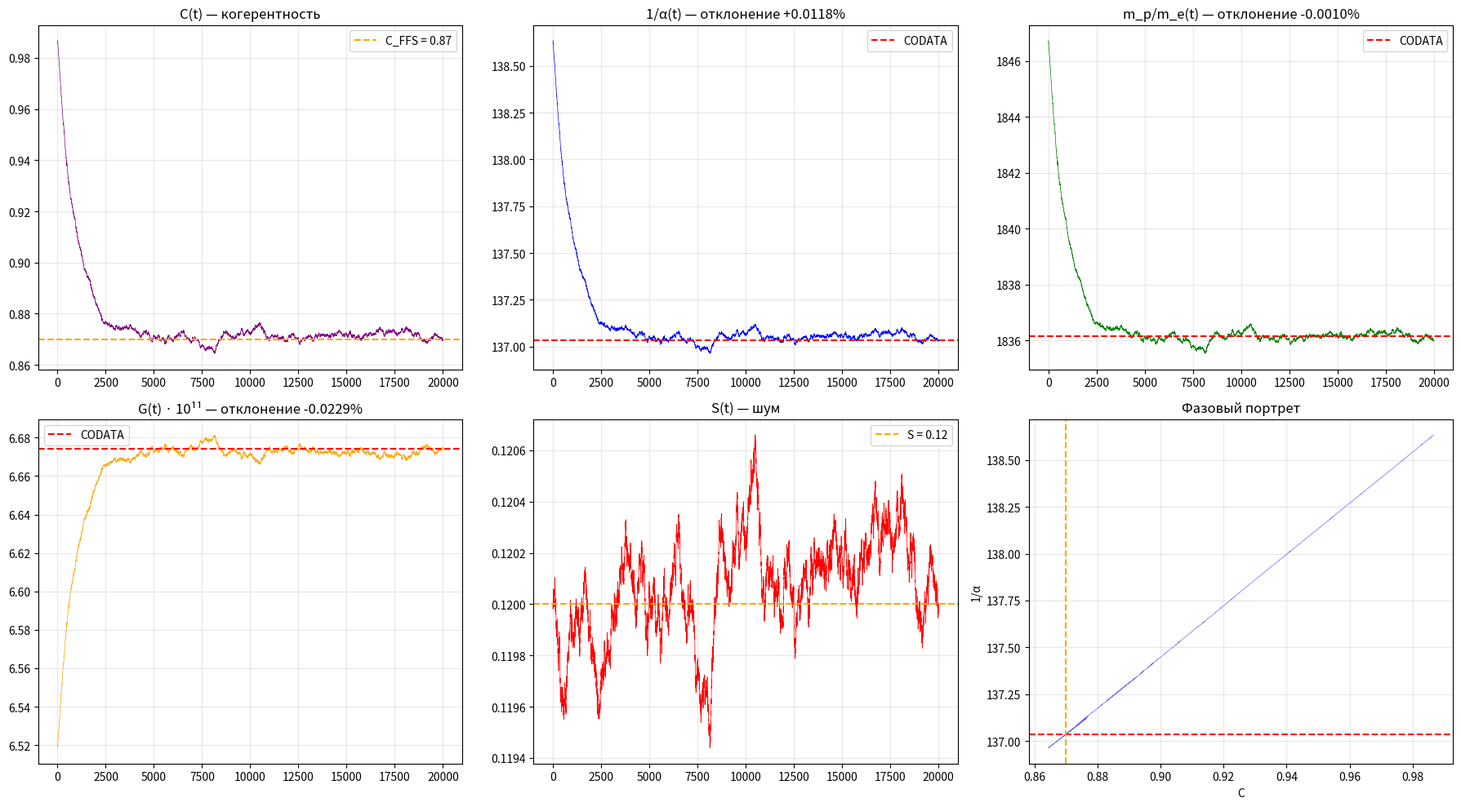

The matplotlib source for this figure:
#!/usr/bin/env python3
# -*- coding: utf-8 -*-

"""
🌀 ETVP PRECISE — Точные значения констант при заданных C_FFS и S_cycle
================================================================================
ЗАДАЁШЬ:
  - C_FFS  — когерентность/плотность/упругость вакуума
  - S_cycle — шум (энтропия цикла)

ПОЛУЧАЕШЬ:
  - Точные значения 1/α, m_p/m_e, G
  - Отклонение от CODATA
  - Что "рождается" при данных условиях (частицы, режимы)
================================================================================
"""

import numpy as np
import matplotlib.pyplot as plt

# =============================================================================
# 0. ГЕОМЕТРИЧЕСКИЙ БАЗИС
# =============================================================================

PHI = (1.0 + np.sqrt(5.0)) / 2.0
PI  = np.pi
SQ3 = np.sqrt(3.0)

C_MIN = 1.0 / (PHI ** 10)
C_MAX = 1.0 - 1.0 / (PHI ** 20)

# =============================================================================
# 1. ТОЧКИ УПРАВЛЕНИЯ — МЕНЯЙ ЗДЕСЬ
# =============================================================================

# >>> ВЫБЕРИ УСЛОВИЯ ВАКУУМА <<<
C_FFS   = 0.87    # когерентность системы (плотность вакуума)
S_CYCLE = 0.12    # шум (энтропия цикла)

# Точки перехода clip → tanh (можно менять)
C_SOFT_LOW  = 0.999333
C_SOFT_HIGH = 1.0

# =============================================================================
# 2. ФОРМУЛЫ КОНСТАНТ (из E8 + Троица Φ, π, √3)
# =============================================================================

W_ALPHA = (PHI**12) * (PI**-4) * (SQ3**3) * 2
W_MASS  = (PHI**5)  * (PI**3)  * (SQ3**4) * 0.5
W_G     = (PHI**-43) * (PI**-1) * (SQ3**-5) * 2

E8 = np.array([
    [ 2, -1,  0,  0,  0,  0,  0,  0],
    [-1,  2, -1,  0,  0,  0,  0,  0],
    [ 0, -1,  2, -1,  0,  0,  0,  0],
    [ 0,  0, -1,  2, -1,  0,  0,  0],
    [ 0,  0,  0, -1,  2, -1,  0, -1],
    [ 0,  0,  0,  0, -1,  2, -1,  0],
    [ 0,  0,  0,  0,  0, -1,  2,  0],
    [ 0,  0,  0,  0, -1,  0,  0,  2]
], dtype=float)

eigvals = np.sort(np.linalg.eigvalsh(E8))

alpha_base = eigvals[7] * W_ALPHA
mass_base  = eigvals[2] * W_MASS
G_base     = eigvals[3] * W_G

CODATA = {
    "1/α": 137.035999084,
    "m_p/m_e": 1836.15267343,
    "G": 6.67430e-11,
}

COEFFS = {
    "1/α":     (0.1,  -0.05),
    "m_p/m_e": (0.05, -0.02),
    "G":       (-0.2,  0.1),
}

# =============================================================================
# 3. ФУНКЦИЯ УДЕРЖАНИЯ
# =============================================================================

def etve_tanh_limit(C, c_min=C_MIN, c_max=C_MAX,
                    c_soft_low=C_SOFT_LOW, c_soft_high=C_SOFT_HIGH):
    c_clip = np.clip(C, c_min, c_max)
    E = (C - c_min) / (c_max - c_min + 1e-12)
    c_tanh = c_min + (np.tanh(E * 2.0) * 0.5 + 0.5) * (c_max - c_min)
    if C <= c_soft_low:
        w = 0.0
    elif C >= c_soft_high:
        w = 1.0
    else:
        t = (C - c_soft_low) / (c_soft_high - c_soft_low)
        w = t * t * (3.0 - 2.0 * t)
    return (1.0 - w) * c_clip + w * c_tanh


# =============================================================================
# 4. ТОЧНЫЕ ЗНАЧЕНИЯ ПРИ ЗАДАННЫХ УСЛОВИЯХ
# =============================================================================

def compute_constants(C_FFS, S_cycle, n_steps=20000):
    """Возвращает точные значения констант при заданных C_FFS, S_cycle."""
    C = C_MAX
    S = S_cycle
    history = {"C": [], "S": [], "alpha": [], "mass": [], "G": []}

    for i in range(n_steps):
        noise = 0.001 * np.random.randn()
        C = C * (1.0 - 0.001) + 0.001 * C_FFS + noise * 0.1
        S = S * (1.0 - 0.001) + 0.001 * S_cycle + noise * 0.01
        S = max(0.0, min(1.0, S))
        C = etve_tanh_limit(C)

        dC = C - C_FFS
        dS = S - S_cycle

        alpha = alpha_base * (1 + COEFFS["1/α"][0]*dC + COEFFS["1/α"][1]*dS)
        mass  = mass_base  * (1 + COEFFS["m_p/m_e"][0]*dC + COEFFS["m_p/m_e"][1]*dS)
        G     = G_base     * (1 + COEFFS["G"][0]*dC + COEFFS["G"][1]*dS)

        history["C"].append(C)
        history["S"].append(S)
        history["alpha"].append(alpha)
        history["mass"].append(mass)
        history["G"].append(G)

    n_avg = n_steps // 10
    return {
        "C_mean": np.mean(history["C"][-n_avg:]),
        "S_mean": np.mean(history["S"][-n_avg:]),
        "alpha": np.mean(history["alpha"][-n_avg:]),
        "mass": np.mean(history["mass"][-n_avg:]),
        "G": np.mean(history["G"][-n_avg:]),
        "history": history,
    }


# =============================================================================
# 5. ЧТО "РОЖДАЕТСЯ" ИЗ ВАКУУМА ПРИ ДАННЫХ УСЛОВИЯХ
# =============================================================================

def what_is_born(C_FFS, S_cycle):
    """Определяет, что может существовать при данных C_FFS и S_cycle."""
    print("\n" + "=" * 80)
    print(f"🌱 ЧТО РОЖДАЕТСЯ ИЗ ВАКУУМА ПРИ C_FFS = {C_FFS}, S_cycle = {S_cycle}")
    print("=" * 80)

    modes = []

    if C_FFS <= 0.05:
        modes.append("Глубокая ЧД — сингулярность")
    if 0.05 < C_FFS <= 0.3:
        modes.append("Около ЧД — сильное поле")
    if 0.3 < C_FFS <= 0.5:
        modes.append("Плазма — LENR возможен")
    if 0.5 < C_FFS <= 0.8:
        modes.append("Холодная материя")
    if 0.8 < C_FFS <= 0.95:
        modes.append("Наш режим — CODATA")
    if 0.95 < C_FFS <= 0.99:
        modes.append("Высококогерентный оператор")
    if 0.99 < C_FFS <= 0.999:
        modes.append("Ранняя Вселенная")
    if C_FFS > 0.999:
        modes.append("Абсолютный вакуум")

    print(f"\n   Режимы:")
    for m in modes:
        print(f"      • {m}")

    # Что рождается
    print(f"\n   Что рождается:")
    if C_FFS > 0.95:
        print("      • Устойчивые солитоны (электроны, кварки)")
        print("      • Высокая когерентность → стабильная материя")
    elif C_FFS > 0.8:
        print("      • Стабильная материя (наш режим)")
        print("      • Константы ≈ CODATA")
    elif C_FFS > 0.5:
        print("      • Нестабильная материя")
        print("      • Возможны LENR-реакции")
    elif C_FFS > 0.3:
        print("      • Плазма")
        print("      • Термоядерные реакции")
    else:
        print("      • Сингулярность")
        print("      • Материя распадается")

    # Что с константами
    print(f"\n   Что с константами:")
    if abs(C_FFS - 0.87) < 0.01:
        print("      • Значения ≈ CODATA")
    elif C_FFS > 0.87:
        print(f"      • Сдвиг вверх: ΔK/K ~ +{0.1*(C_FFS-0.87)*100:.2f}%")
    else:
        print(f"      • Сдвиг вниз: ΔK/K ~ {0.1*(C_FFS-0.87)*100:.2f}%")


# =============================================================================
# 6. ЗАПУСК
# =============================================================================

if __name__ == "__main__":

    print("=" * 80)
    print("🌀 ETVP PRECISE — Точные значения констант")
    print("=" * 80)
    print(f"\n🔧 ЗАДАННЫЕ УСЛОВИЯ:")
    print(f"   C_FFS   (когерентность/плотность) = {C_FFS}")
    print(f"   S_cycle (шум/энтропия)            = {S_CYCLE}")

    # Точные значения
    result = compute_constants(C_FFS, S_CYCLE, n_steps=20000)

    print(f"\n📊 ТОЧНЫЕ ЗНАЧЕНИЯ ПРИ ЭТИХ УСЛОВИЯХ:")
    print(f"   C (среднее) = {result['C_mean']:.6f}")
    print(f"   S (среднее) = {result['S_mean']:.6f}")
    print(f"\n   1/α     = {result['alpha']:.9f}")
    print(f"   m_p/m_e = {result['mass']:.6f}")
    print(f"   G       = {result['G']:.6e}")

    # Отклонение от CODATA
    a_err = (result['alpha'] - CODATA["1/α"]) / CODATA["1/α"] * 100
    m_err = (result['mass'] - CODATA["m_p/m_e"]) / CODATA["m_p/m_e"] * 100
    G_err = (result['G'] - CODATA["G"]) / CODATA["G"] * 100

    print(f"\n📊 ОТКЛОНЕНИЕ ОТ CODATA:")
    print(f"   1/α     : {a_err:+.6f}%")
    print(f"   m_p/m_e : {m_err:+.6f}%")
    print(f"   G       : {G_err:+.6f}%")

    # Что рождается
    what_is_born(C_FFS, S_CYCLE)

    # Графики
    history = result["history"]
    fig, axes = plt.subplots(2, 3, figsize=(18, 10))

    axes[0, 0].plot(history["C"], color='purple', linewidth=0.5)
    axes[0, 0].axhline(C_FFS, color='orange', linestyle='--', label=f'C_FFS = {C_FFS}')
    axes[0, 0].set_title(f'C(t) — когерентность')
    axes[0, 0].legend()
    axes[0, 0].grid(alpha=0.3)

    axes[0, 1].plot(history["alpha"], color='blue', linewidth=0.5)
    axes[0, 1].axhline(CODATA["1/α"], color='red', linestyle='--', label='CODATA')
    axes[0, 1].set_title(f'1/α(t) — отклонение {a_err:+.4f}%')
    axes[0, 1].legend()
    axes[0, 1].grid(alpha=0.3)

    axes[0, 2].plot(history["mass"], color='green', linewidth=0.5)
    axes[0, 2].axhline(CODATA["m_p/m_e"], color='red', linestyle='--', label='CODATA')
    axes[0, 2].set_title(f'm_p/m_e(t) — отклонение {m_err:+.4f}%')
    axes[0, 2].legend()
    axes[0, 2].grid(alpha=0.3)

    axes[1, 0].plot(np.array(history["G"]) * 1e11, color='orange', linewidth=0.5)
    axes[1, 0].axhline(CODATA["G"] * 1e11, color='red', linestyle='--', label='CODATA')
    axes[1, 0].set_title(f'G(t) · 10¹¹ — отклонение {G_err:+.4f}%')
    axes[1, 0].legend()
    axes[1, 0].grid(alpha=0.3)

    axes[1, 1].plot(history["S"], color='red', linewidth=0.5)
    axes[1, 1].axhline(S_CYCLE, color='orange', linestyle='--', label=f'S = {S_CYCLE}')
    axes[1, 1].set_title('S(t) — шум')
    axes[1, 1].legend()
    axes[1, 1].grid(alpha=0.3)

    axes[1, 2].plot(history["C"], history["alpha"], color='blue', linewidth=0.5, alpha=0.6)
    axes[1, 2].axhline(CODATA["1/α"], color='red', linestyle='--')
    axes[1, 2].axvline(C_FFS, color='orange', linestyle='--')
    axes[1, 2].set_xlabel('C')
    axes[1, 2].set_ylabel('1/α')
    axes[1, 2].set_title('Фазовый портрет')
    axes[1, 2].grid(alpha=0.3)

    plt.tight_layout()
    plt.savefig(f'etvp_precise_{C_FFS}.png', dpi=150)
    plt.show()

    print("\n✅ Готово.")
